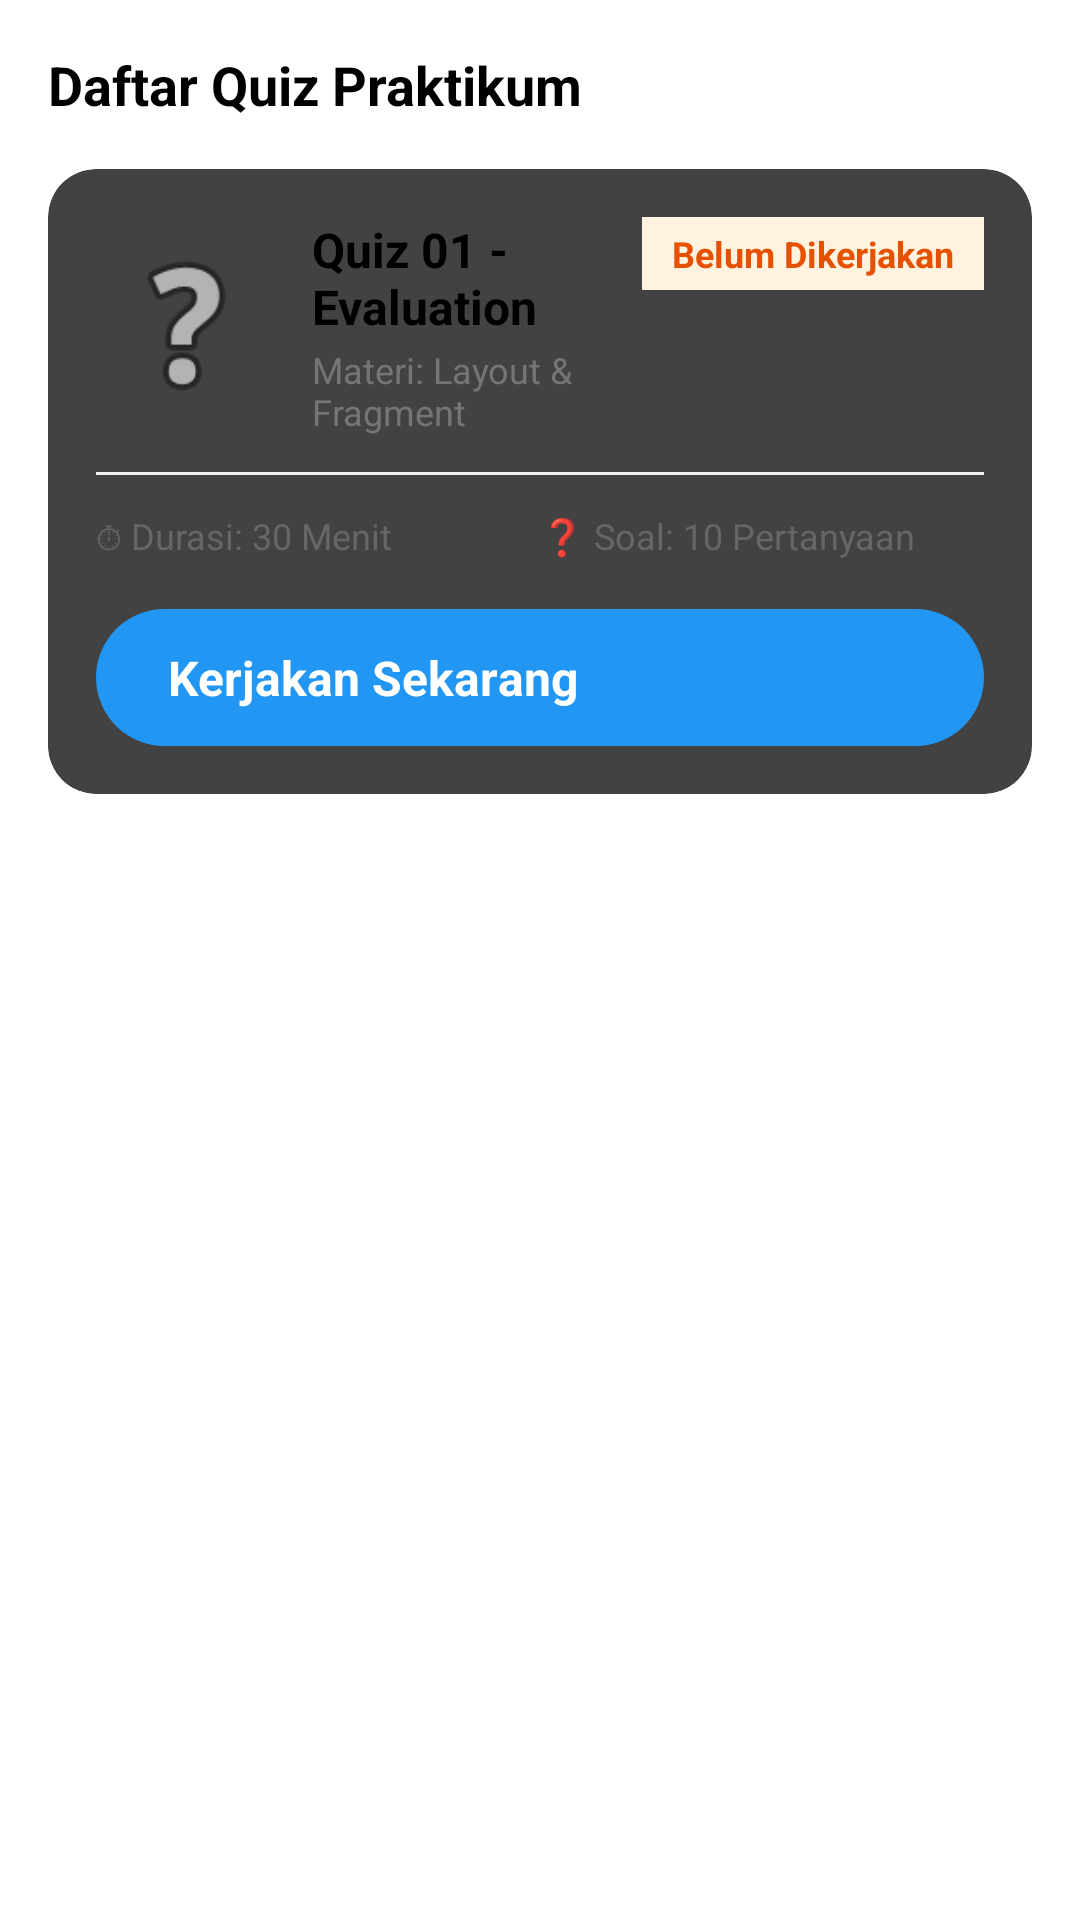

Write the Android layout XML for this screen, with the resource values it uses.
<!-- AndroidManifest.xml: application theme Theme.Retrofit -->
<!-- res/layout/fragment_quiz.xml -->
<?xml version="1.0" encoding="utf-8"?>
<ScrollView xmlns:android="http://schemas.android.com/apk/res/android"
    xmlns:app="http://schemas.android.com/apk/res-auto"
    xmlns:tools="http://schemas.android.com/tools"
    android:layout_width="match_parent"
    android:layout_height="match_parent"
    android:fillViewport="true"
    tools:context=".QuizFragment">

    <LinearLayout
        android:layout_width="match_parent"
        android:layout_height="wrap_content"
        android:orientation="vertical"
        android:padding="16dp">

        <TextView
            android:layout_width="match_parent"
            android:layout_height="wrap_content"
            android:layout_marginBottom="16dp"
            android:text="Daftar Quiz Praktikum"
            android:textColor="@android:color/black"
            android:textSize="18sp"
            android:textStyle="bold" />

        
        <androidx.cardview.widget.CardView
            android:layout_width="match_parent"
            android:layout_height="wrap_content"
            android:layout_marginBottom="16dp"
            app:cardCornerRadius="16dp"
            app:cardElevation="3dp">

            <LinearLayout
                android:layout_width="match_parent"
                android:layout_height="wrap_content"
                android:orientation="vertical"
                android:padding="16dp">

                
                <RelativeLayout
                    android:layout_width="match_parent"
                    android:layout_height="wrap_content">

                    
                    <ImageView
                        android:id="@+id/imgQuizIcon"
                        android:layout_width="60dp"
                        android:layout_height="60dp"
                        android:layout_alignParentStart="true"
                        android:layout_centerVertical="true"
                        android:contentDescription="Quiz Icon"
                        android:src="@android:drawable/ic_menu_help" />

                    
                    <TextView
                        android:id="@+id/tvQuizStatus"
                        android:layout_width="wrap_content"
                        android:layout_height="wrap_content"
                        android:layout_alignParentEnd="true"
                        android:layout_alignParentTop="true"
                        android:background="#FFF3E0"
                        android:paddingHorizontal="10dp"
                        android:paddingVertical="4dp"
                        android:text="Belum Dikerjakan"
                        android:textColor="#E65100"
                        android:textSize="12sp"
                        android:textStyle="bold" />

                    <LinearLayout
                        android:layout_width="match_parent"
                        android:layout_height="wrap_content"
                        android:layout_centerVertical="true"
                        android:layout_marginStart="12dp"
                        android:layout_toEndOf="@id/imgQuizIcon"
                        android:layout_toStartOf="@id/tvQuizStatus"
                        android:orientation="vertical">

                        <TextView
                            android:layout_width="wrap_content"
                            android:layout_height="wrap_content"
                            android:text="Quiz 01 - Evaluation"
                            android:textColor="@android:color/black"
                            android:textSize="16sp"
                            android:textStyle="bold" />

                        <TextView
                            android:layout_width="wrap_content"
                            android:layout_height="wrap_content"
                            android:layout_marginTop="2dp"
                            android:text="Materi: Layout &amp; Fragment"
                            android:textColor="#757575"
                            android:textSize="12sp" />
                    </LinearLayout>
                </RelativeLayout>

                
                <View
                    android:layout_width="match_parent"
                    android:layout_height="1dp"
                    android:layout_marginVertical="12dp"
                    android:background="#F0F0F0" />

                
                <LinearLayout
                    android:layout_width="match_parent"
                    android:layout_height="wrap_content"
                    android:orientation="horizontal">

                    <TextView
                        android:layout_width="0dp"
                        android:layout_height="wrap_content"
                        android:layout_weight="1"
                        android:text="⏱ Durasi: 30 Menit"
                        android:textColor="#666666"
                        android:textSize="12sp" />

                    <TextView
                        android:layout_width="0dp"
                        android:layout_height="wrap_content"
                        android:layout_weight="1"
                        android:text="❓ Soal: 10 Pertanyaan"
                        android:textColor="#666666"
                        android:textSize="12sp" />
                </LinearLayout>

                
                <Button
                    android:id="@+id/btnStartQuiz"
                    style="@style/RoundedButton"
                    android:layout_width="match_parent"
                    android:layout_height="wrap_content"
                    android:layout_marginTop="16dp"
                    android:text="Kerjakan Sekarang" />

            </LinearLayout>
        </androidx.cardview.widget.CardView>

    </LinearLayout>
</ScrollView>
<!-- resources referenced by this layout -->
<resources>
  <style name="RoundedButton" parent="Widget.AppCompat.Button">
          <item name="android:background">@drawable/bg_button_rounded</item>
          <item name="android:textColor">#FFFFFF</item>
          <item name="android:textSize">16sp</item>
          <item name="android:textStyle">bold</item>
          <item name="android:textAllCaps">false</item>
      </style>
  <!-- drawable bg_button_rounded (drawable) -->
  <?xml version="1.0" encoding="utf-8"?>
  <shape xmlns:android="http://schemas.android.com/apk/res/android"
      android:shape="rectangle">
      <solid android:color="#2196F3" /> 
      <corners android:radius="24dp" /> 
      <padding
          android:bottom="12dp"
          android:left="24dp"
          android:right="24dp"
          android:top="12dp" />
  </shape>
</resources>
